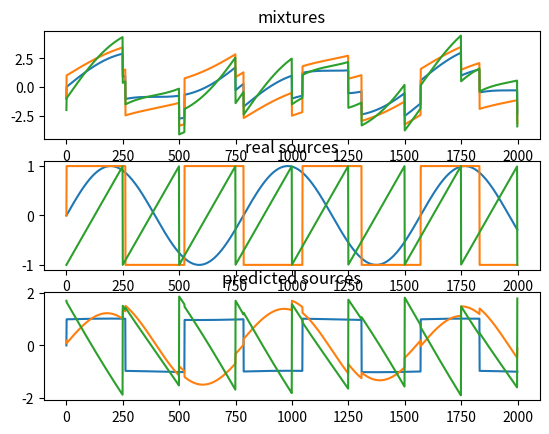

This figure's Python source:
# -*- coding: utf-8 -*-
"""
Created on Sat Sep 21 22:40:41 2019

[redacted]
Url: https://towardsdatascience.com/independent-component-analysis-ica-in-python-a0ef0db0955e

See chapter 8 in ICA book
-----------------------------------------------------------------------
We have the ICA data model
    x = As
Estimating the independent component s can be done as
    s = A^{-1} x
We must introduce whitening which must be done before ICA
    z = Wx = WAs

"""
import numpy as np
from scipy import signal
import matplotlib.pyplot as plt
np.random.seed(0)

# =============================================================================
# Definition and Algorithm
# =============================================================================
def pre_alg(X):
    """
    Subtract the mean from the signal observed signal X to make the
    mean of the data X zero
    """
    X = np.array(X)
    mean = X.mean(axis = 1, keepdims = True)
    
    X_center = X - mean
    
    """
    Whitening the observed signal X to removed possibly correlations
    between the components.

    Use the eigenvalue decomposition (EVD) to whitening    
    """
    cov = np.cov(X_center)
    
    # EVD
    d, E = np.linalg.eigh(cov)
    D = np.diag(d)                   # Matrix with eigenvalues in the diagonal
    D_inv = np.sqrt(np.linalg.inv(D)) 
    
    # Whitening
    X_white = np.dot(E, np.dot(D_inv, np.dot(E.T, X)))
    
    return X_white
    
def g(x):
    """
    Equation 8.31, with a = 1
    """
    return np.tanh(x)

def g_der(x):
    return 1 - g(x) * g(x)


def ica(X, iterations, tolerance=1e-5):
    """
    The ICA algorithmen
    """
    X = pre_alg(X) # Subtract mean from observed signal and whitening the observed signal
        
    components_nr = X.shape[0] # The amount of components
    
    W = np.zeros((components_nr, components_nr)) # Mixing matrix
        
    " Used the Gradient Algorithm to update W "
    for i in range(components_nr):
        w = np.random.rand(components_nr)  # Normal distribution - initial value
        
        for j in range(iterations): # Update the mixing matrix elementwise
            w_new = (X * g(np.dot(w.T, X))).mean(axis=1) - g_der(np.dot(w.T, X)).mean() * w
            w_new /= np.sqrt((w_new ** 2).sum()) # Normalisation of w
            
            if i >= 1: # Components_nr is greater than 1
                w_new -= np.dot(np.dot(w_new, W[:i].T), W[:i])
            
            distance = np.abs(np.abs((w * w_new).sum()) - 1)
            # (w * w_new).sum() want to be approx 1
            
            w = w_new
            
            if distance < tolerance:
                break
                
        W[i, :] = w # Update w
        
    S = np.dot(W, X) # Source signal  
    return S, W

# =============================================================================
# Generating Data
# =============================================================================
n_samples = 2000
time = np.linspace(0, 8, n_samples)
s1 = np.sin(2 * time)  # sinusoidal
s2 = np.sign(np.sin(3 * time))  # square signal
s3 = signal.sawtooth(2 * np.pi * time)  # saw tooth signal

X = np.c_[s1, s2, s3]
A = np.array(([[1, 1, 1], [0.5, 2, 1.0], [1.5, 1.0, 2.0]])) #mix matrix
X = np.dot(X, A.T) #Observed signal
X = X.T
S, A_mix = ica(X, iterations=1000)

plt.figure(1)
plt.subplot(3, 1, 1)
for x in X:
    plt.plot(x)
plt.title("mixtures")
plt.subplot(3, 1, 2)
for s in [s1, s2, s3]:
    plt.plot(s)
plt.title("real sources")
plt.subplot(3,1,3)
for s in S:
    plt.plot(s)
plt.title("predicted sources")
plt.show()
